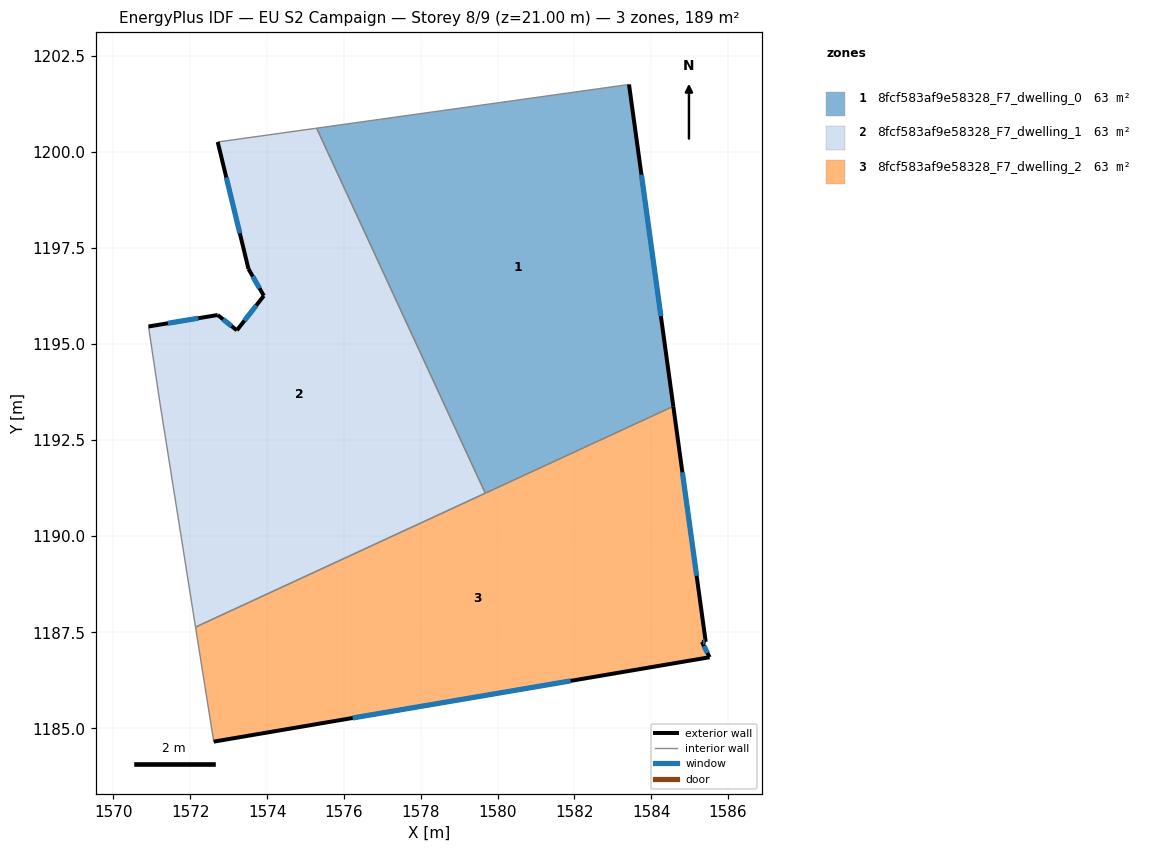
=== STOREY PLAN SPEC (per zone: floor XY polygon, exterior-wall plan segments, windows/doors) ===
zone 1: 8fcf583af9e58328_F7_dwelling_0  (63.0 m²)
  floor: (1583.42, 1201.76) (1584.57, 1193.38) (1579.68, 1191.12) (1575.29, 1200.62)
  exterior wall: (1584.57, 1193.38) – (1583.42, 1201.76)  [8.5 m]
    window: (1584.25, 1195.73) – (1583.75, 1199.41)  [4.9 m²]
  interior walls: 3
zone 2: 8fcf583af9e58328_F7_dwelling_1  (63.0 m²)
  floor: (1575.29, 1200.62) (1579.68, 1191.12) (1572.14, 1187.63) (1571.21, 1193.46) (1570.91, 1195.46) (1572.71, 1195.76) (1573.21, 1195.36) (1573.91, 1196.26) (1573.51, 1196.96) (1572.71, 1200.26)
  exterior wall: (1572.71, 1195.76) – (1570.91, 1195.46)  [1.8 m]
    window: (1572.21, 1195.68) – (1571.42, 1195.54)  [1.1 m²]
  exterior wall: (1573.21, 1195.36) – (1572.71, 1195.76)  [0.6 m]
    window: (1573.07, 1195.47) – (1572.85, 1195.65)  [0.4 m²]
  exterior wall: (1573.91, 1196.26) – (1573.21, 1195.36)  [1.1 m]
    window: (1573.72, 1196.01) – (1573.41, 1195.61)  [0.7 m²]
  exterior wall: (1573.51, 1196.96) – (1573.91, 1196.26)  [0.8 m]
    window: (1573.63, 1196.76) – (1573.80, 1196.46)  [0.5 m²]
  exterior wall: (1572.71, 1200.26) – (1573.51, 1196.96)  [3.4 m]
    window: (1572.94, 1199.34) – (1573.29, 1197.89)  [2.0 m²]
  interior walls: 5
zone 3: 8fcf583af9e58328_F7_dwelling_2  (63.0 m²)
  floor: (1584.57, 1193.38) (1585.42, 1187.25) (1585.32, 1187.25) (1585.52, 1186.85) (1572.61, 1184.65) (1572.14, 1187.63)
  exterior wall: (1572.61, 1184.65) – (1585.52, 1186.85)  [13.1 m]
    window: (1576.23, 1185.27) – (1581.90, 1186.23)  [7.6 m²]
  exterior wall: (1585.42, 1187.25) – (1584.57, 1193.38)  [6.2 m]
    window: (1585.18, 1188.97) – (1584.81, 1191.66)  [3.6 m²]
  exterior wall: (1585.32, 1187.25) – (1585.42, 1187.25)  [0.1 m]
    window: (1585.35, 1187.25) – (1585.39, 1187.25)  [0.1 m²]
  exterior wall: (1585.52, 1186.85) – (1585.32, 1187.25)  [0.4 m]
    window: (1585.46, 1186.96) – (1585.38, 1187.14)  [0.3 m²]
  interior walls: 3

=== DERIVED (storey summary) ===
Building: EU S2 Campaign
Storey: 8 of 9  (floor level z = 21.00 m)
Storey gross floor area: 188.9 m²
Zones on this storey: 3
  - 8fcf583af9e58328_F7_dwelling_0: floor 63.0 m²; exterior wall 8.5 m (25.4 m²); 1 window(s) 4.9 m²; WWR 19.3%
  - 8fcf583af9e58328_F7_dwelling_1: floor 63.0 m²; exterior wall 7.8 m (23.4 m²); 5 window(s) 4.5 m²; WWR 19.3%
  - 8fcf583af9e58328_F7_dwelling_2: floor 63.0 m²; exterior wall 19.8 m (59.5 m²); 4 window(s) 11.5 m²; WWR 19.3%
Zone adjacency (shared interzone walls):
  - 8fcf583af9e58328_F7_dwelling_0 ↔ 8fcf583af9e58328_F7_dwelling_1
  - 8fcf583af9e58328_F7_dwelling_0 ↔ 8fcf583af9e58328_F7_dwelling_2
  - 8fcf583af9e58328_F7_dwelling_1 ↔ 8fcf583af9e58328_F7_dwelling_2